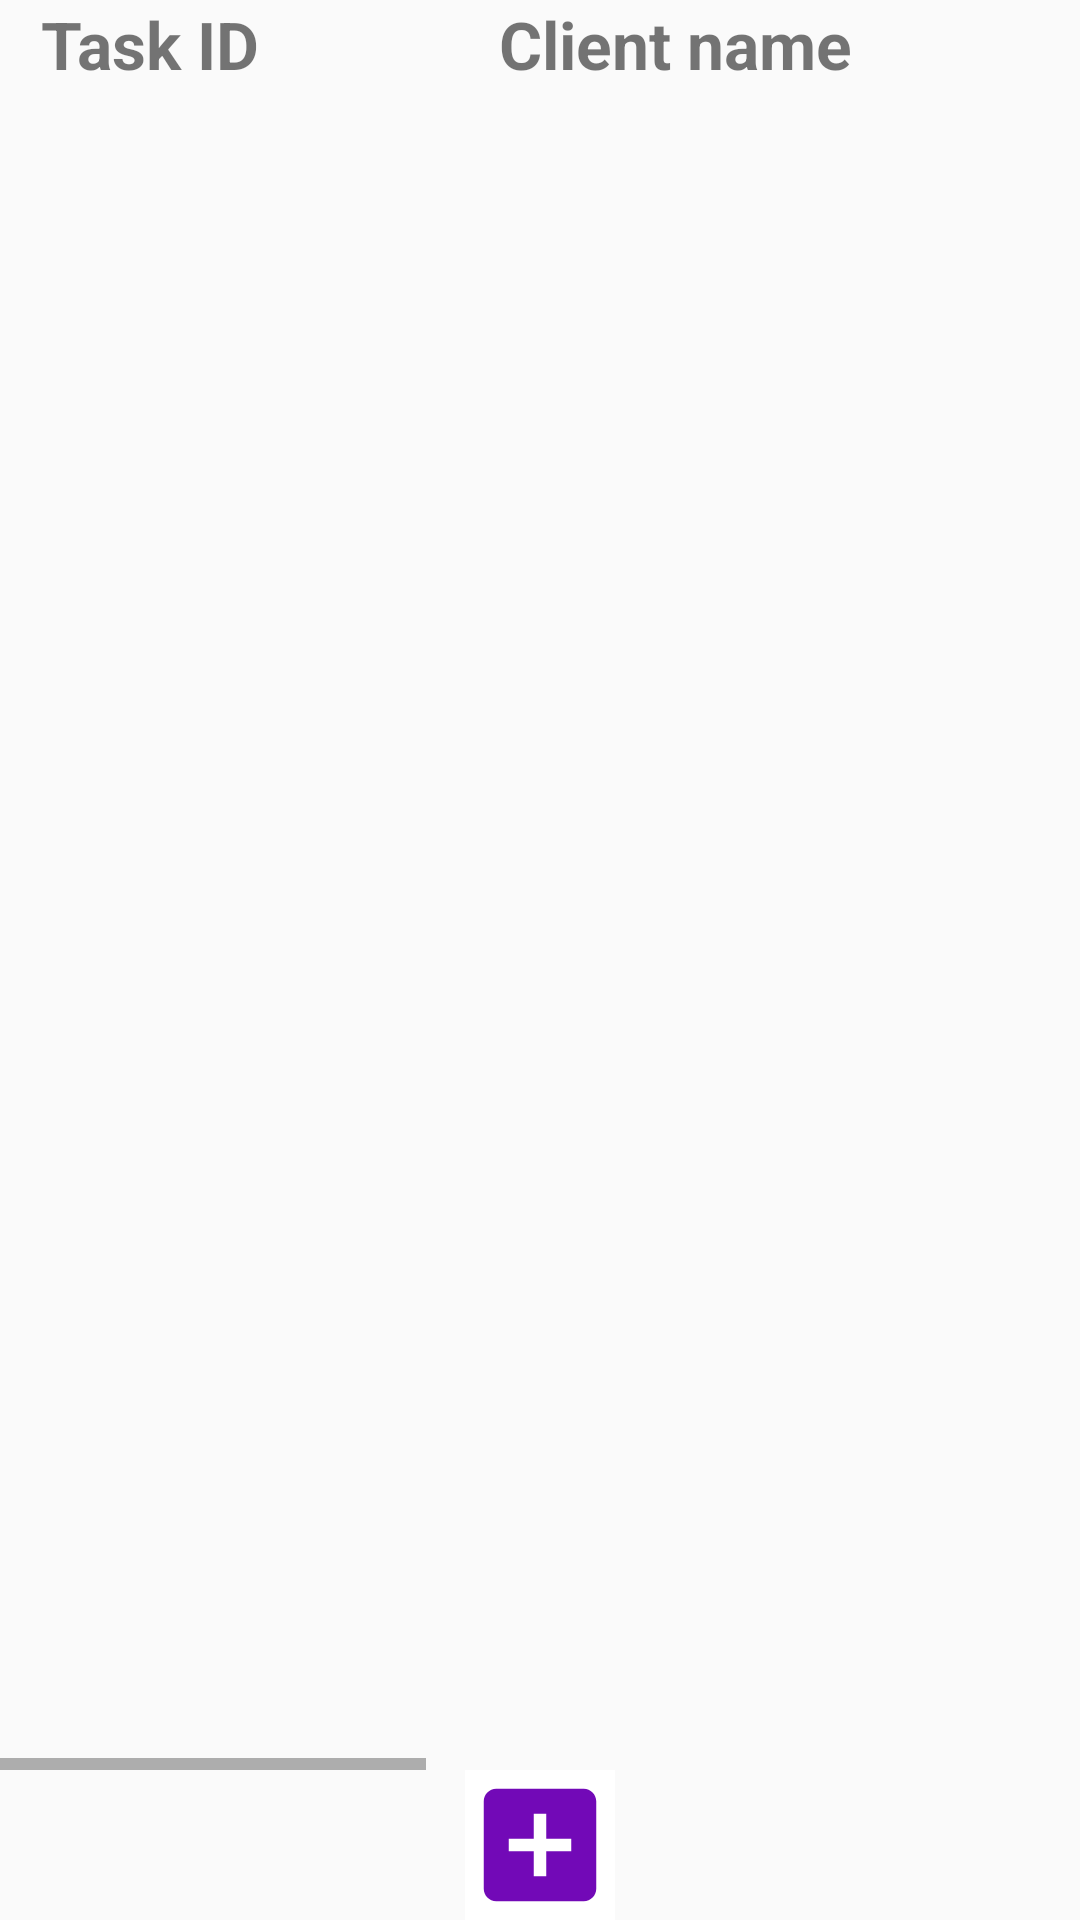

Produce the Android XML layout that renders to this screen, including the resource entries it uses.
<!-- AndroidManifest.xml: application theme Theme.BORG -->
<!-- res/layout/fragment_admin_task.xml -->
<?xml version="1.0" encoding="utf-8"?>
<androidx.constraintlayout.widget.ConstraintLayout xmlns:android="http://schemas.android.com/apk/res/android"
    xmlns:app="http://schemas.android.com/apk/res-auto"
    xmlns:tools="http://schemas.android.com/tools"
    android:layout_width="match_parent"
    android:layout_height="match_parent"
    tools:context=".activity.admin.fragment.AdminTaskFragment">

    <HorizontalScrollView
        android:id="@+id/horizontalScrollView"
        android:layout_width="match_parent"
        android:layout_height="match_parent"
        android:layout_marginBottom="50dp"
        android:fillViewport="true"
        app:layout_constraintBottom_toTopOf="@+id/linearLayout"
        app:layout_constraintEnd_toEndOf="parent"
        app:layout_constraintStart_toStartOf="parent"
        app:layout_constraintTop_toTopOf="parent">

        <LinearLayout
            android:layout_width="wrap_content"
            android:layout_height="match_parent"
            android:orientation="vertical">

            <LinearLayout
                android:layout_width="wrap_content"
                android:layout_height="wrap_content"
                android:orientation="horizontal">

                <TextView
                    android:id="@+id/tab_admin_tasks_col1"
                    android:layout_width="100dp"
                    android:layout_height="wrap_content"
                    android:gravity="center"
                    android:text="Task ID"
                    android:textAlignment="center"
                    android:textSize="22sp"
                    android:textStyle="bold" />

                <TextView
                    android:id="@+id/tab_admin_tasks_col2"
                    android:layout_width="250dp"
                    android:layout_height="wrap_content"
                    android:gravity="center"
                    android:text="Client name"
                    android:textAlignment="center"
                    android:textSize="22sp"
                    android:textStyle="bold" />

                <TextView
                    android:id="@+id/tab_admin_tasks_col3"
                    android:layout_width="300dp"
                    android:layout_height="wrap_content"
                    android:gravity="center"
                    android:text="Client address"
                    android:textAlignment="center"
                    android:textSize="22sp"
                    android:textStyle="bold" />

                <TextView
                    android:id="@+id/tab_admin_tasks_col4"
                    android:layout_width="200dp"
                    android:layout_height="wrap_content"
                    android:gravity="center"
                    android:text="Date"
                    android:textAlignment="center"
                    android:textSize="22sp"
                    android:textStyle="bold" />

                <TextView
                    android:layout_width="wrap_content"
                    android:layout_height="wrap_content"
                    android:gravity="center"
                    android:text="Delete"
                    android:textAlignment="center"
                    android:textSize="22sp"
                    android:textStyle="bold" />
            </LinearLayout>

            <androidx.recyclerview.widget.RecyclerView
                android:id="@+id/recycler_view_admin_tasks"
                android:layout_width="wrap_content"
                android:layout_height="match_parent"
                tools:listitem="@layout/table_admin_tasks" />

        </LinearLayout>
    </HorizontalScrollView>

    <LinearLayout
        android:id="@+id/linearLayout"
        android:layout_width="match_parent"
        android:layout_height="wrap_content"
        android:layout_gravity="center"
        android:gravity="center"
        android:orientation="horizontal"
        app:layout_constraintBottom_toBottomOf="parent"
        app:layout_constraintEnd_toEndOf="parent"
        app:layout_constraintStart_toStartOf="parent">

        <ImageButton
            android:id="@+id/addButton"
            android:layout_width="50dp"
            android:layout_height="50dp"
            android:background="@color/colorWhite"
            android:src="@drawable/ic_add" />
    </LinearLayout>

</androidx.constraintlayout.widget.ConstraintLayout>
<!-- res/layout/table_admin_tasks.xml (included above) -->
<?xml version="1.0" encoding="utf-8"?>
<LinearLayout xmlns:android="http://schemas.android.com/apk/res/android"
    android:layout_width="wrap_content"
    android:layout_height="wrap_content"
    android:gravity="center_vertical"
    android:orientation="horizontal">

    <LinearLayout
        android:id="@+id/taskButton"
        android:layout_width="wrap_content"
        android:layout_height="wrap_content"
        android:orientation="horizontal">

        <TextView
            android:id="@+id/tab_admin_tasks_col1"
            android:layout_width="100dp"
            android:layout_height="wrap_content"
            android:gravity="center"
            android:textAlignment="center"
            android:textSize="20sp"
            android:textStyle="bold" />
        <TextView
            android:id="@+id/tab_admin_tasks_col2"
            android:layout_width="250dp"
            android:layout_height="wrap_content"
            android:gravity="center"
            android:textAlignment="center"
            android:textSize="20sp"
            android:textStyle="bold" />
        <TextView
            android:id="@+id/tab_admin_tasks_col3"
            android:layout_width="300dp"
            android:layout_height="wrap_content"
            android:gravity="center"
            android:textAlignment="center"
            android:textSize="20sp"
            android:textStyle="bold" />
        <TextView
            android:id="@+id/tab_admin_tasks_col4"
            android:layout_width="200dp"
            android:layout_height="wrap_content"
            android:gravity="center"
            android:textAlignment="center"
            android:textSize="20sp"
            android:textStyle="bold" />
        <ImageButton
            android:id="@+id/deleteButton"
            android:layout_width="25dp"
            android:layout_height="25dp"
            android:src="@drawable/ic_delete"
            android:layout_marginStart="30dp"/>
    </LinearLayout>
</LinearLayout>
<!-- resources referenced by this layout -->
<resources>
  <color name="colorWhite">#FFFFFF</color>
  <!-- drawable ic_add (drawable) -->
  <vector android:height="50dp" android:tint="#7209B7"
      android:viewportHeight="24" android:viewportWidth="24"
      android:width="50dp" xmlns:android="http://schemas.android.com/apk/res/android">
      <path android:fillColor="@android:color/white" android:pathData="M19,3L5,3c-1.11,0 -2,0.9 -2,2v14c0,1.1 0.89,2 2,2h14c1.1,0 2,-0.9 2,-2L21,5c0,-1.1 -0.9,-2 -2,-2zM17,13h-4v4h-2v-4L7,13v-2h4L11,7h2v4h4v2z"/>
  </vector>
  <!-- drawable ic_delete (drawable) -->
  <vector android:height="24dp" android:tint="#234234"
      android:viewportHeight="24" android:viewportWidth="24"
      android:width="24dp" xmlns:android="http://schemas.android.com/apk/res/android">
      <path android:fillColor="@color/colorRed" android:pathData="M6,19c0,1.1 0.9,2 2,2h8c1.1,0 2,-0.9 2,-2V7H6v12zM19,4h-3.5l-1,-1h-5l-1,1H5v2h14V4z"/>
  </vector>
  <style name="Theme.BORG" parent="Theme.AppCompat.Light.NoActionBar">
          
          <item name="colorPrimary">@color/colorPrimaryDark</item>
          <item name="colorPrimaryVariant">@color/colorPrimaryDark</item>
          <item name="colorOnPrimary">@color/colorWhite</item>
          
          <item name="colorSecondary">@color/colorTeal_200</item>
          <item name="colorSecondaryVariant">@color/colorTeal_700</item>
          <item name="colorOnSecondary">@color/colorBlack</item>
          
          <item name="android:statusBarColor">?attr/colorPrimaryVariant</item>
          
      </style>
  <color name="colorRed">#C11515</color>
  <color name="colorPrimaryDark">#3a0ca3</color>
  <color name="colorTeal_200">#FF03DAC5</color>
  <color name="colorTeal_700">#FF018786</color>
  <color name="colorBlack">#000000</color>
</resources>
